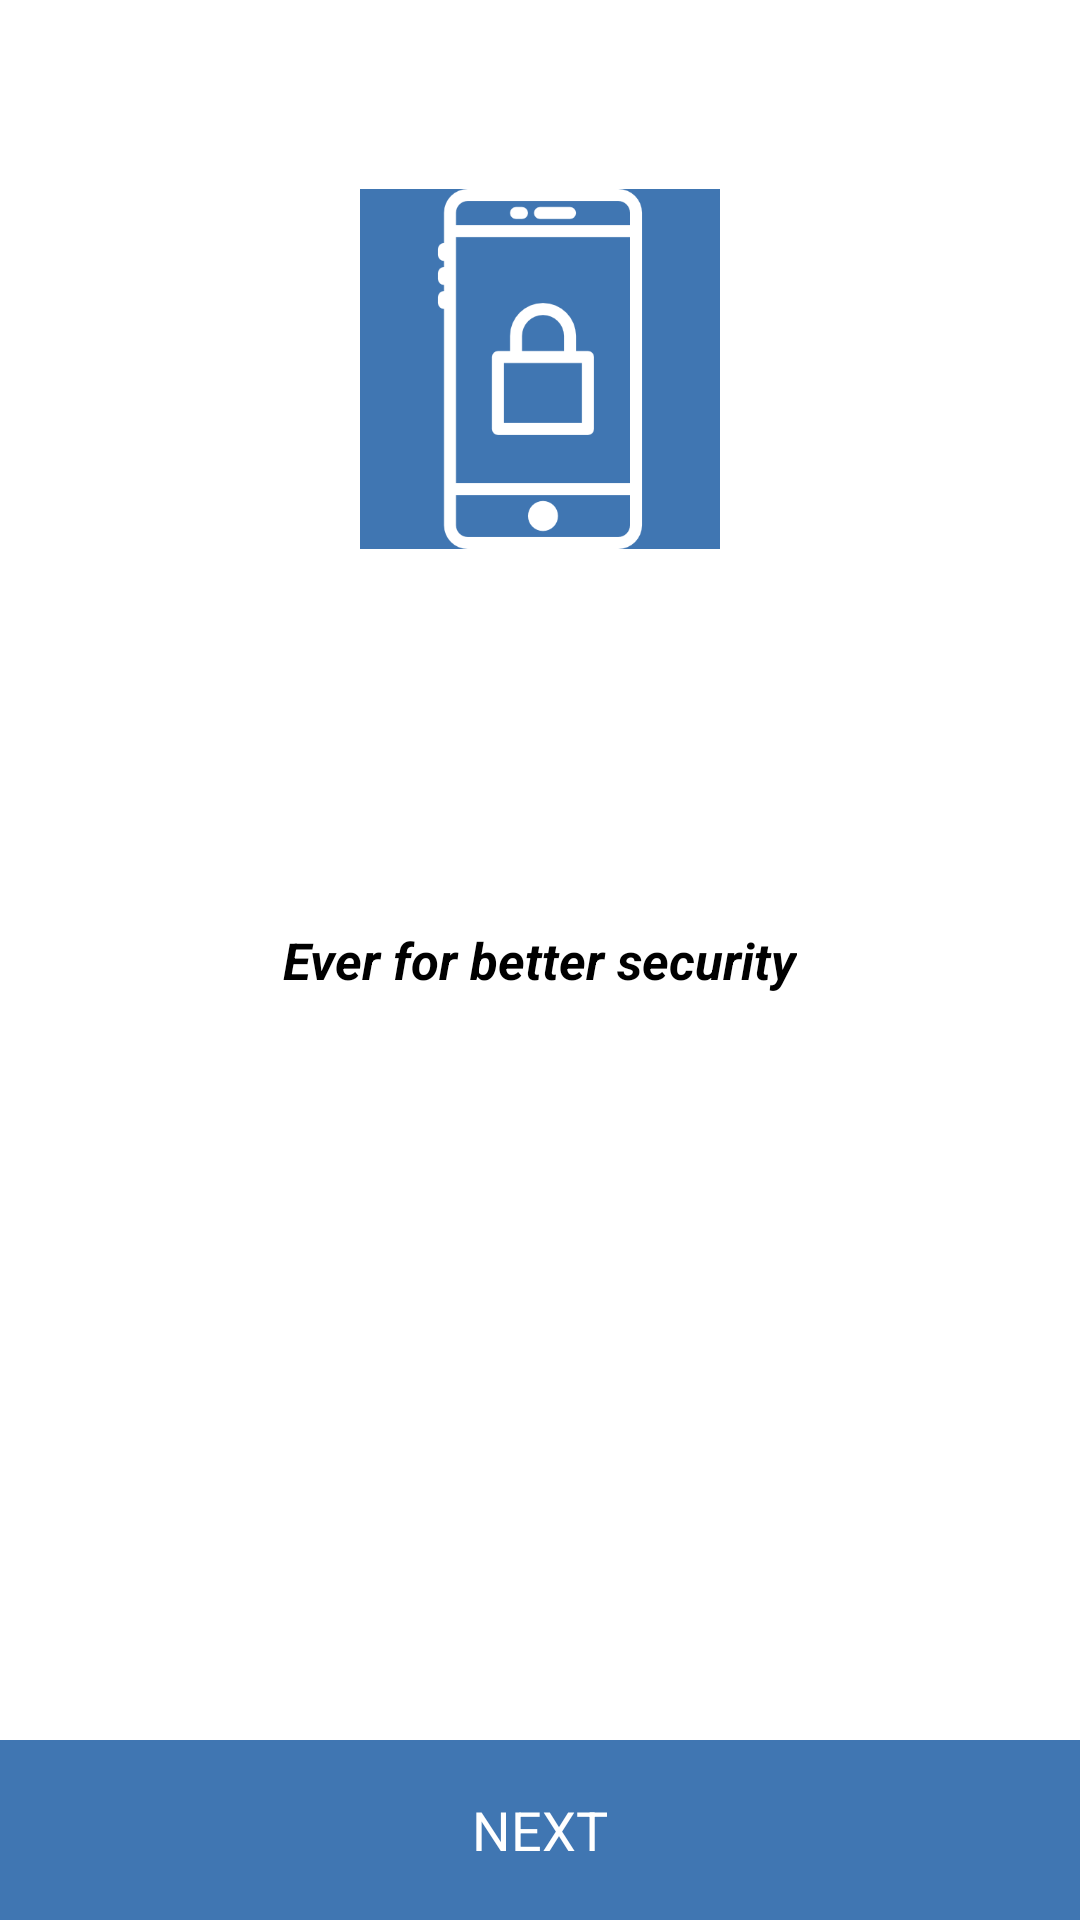

Write the Android layout XML for this screen, with the resource values it uses.
<!-- AndroidManifest.xml: application theme MyAppTheme -->
<!-- res/layout/splash.xml -->
<?xml version="1.0" encoding="utf-8"?>
<RelativeLayout xmlns:android="http://schemas.android.com/apk/res/android"
    android:layout_width="match_parent" android:layout_height="match_parent"
    android:background="@color/white">

    <Button
        android:id="@+id/start_now"
        android:layout_width="wrap_content"
        android:layout_height="60dp"
        android:layout_alignParentBottom="true"
        android:layout_alignParentEnd="true"
        android:layout_alignParentLeft="true"
        android:layout_alignParentRight="true"
        android:layout_alignParentStart="true"
        android:background="@color/mainEnd"
        android:text="NEXT"
        android:textColor="#fff" />

    <ImageView
        android:id="@+id/appIconSplash"
        android:layout_width="120dp"
        android:layout_height="120dp"
        android:layout_alignParentTop="true"
        android:layout_centerHorizontal="true"
        android:layout_marginTop="63dp"
        android:background="@color/mainEnd"
        android:src="@drawable/locker_icon" />

    <TextView
        android:layout_width="wrap_content"
        android:layout_height="wrap_content"
        android:textAppearance="?android:attr/textAppearanceSmall"
        android:text="@string/slogan"
        android:id="@+id/slogan"
        android:textColor="@color/black"
        android:layout_centerVertical="true"
        android:layout_centerHorizontal="true"
        android:textSize="17dp"
        android:textStyle="bold|italic" />
</RelativeLayout>
<!-- resources referenced by this layout -->
<resources>
  <color name="black">#000000</color>
  <color name="mainEnd">#4076b2</color>
  <color name="white">#ffffff</color>
  <!-- drawable locker_icon: png bitmap (drawable, 6443 bytes) -->
  <string name="slogan">Ever for better security</string>
  <style name="MyAppTheme" parent="android:Theme.Holo.Light.DarkActionBar">
          <item name="android:homeAsUpIndicator">@drawable/ic_back</item>
          <item name="android:actionBarStyle">@style/ActionBar</item>
  
      </style>
  <style name="ActionBar" parent="android:Widget.ActionBar">
          <item name="android:background">@color/mainEnd</item>
          <item name="android:icon">@android:color/transparent</item>
          <item name="android:titleTextStyle">@style/ActionBar.TitleText</item>
  
      </style>
  <style name="ActionBar.TitleText" parent="android:TextAppearance.Holo.Widget.ActionBar.Title">
          <item name="android:textColor">@android:color/white</item>
          <item name="android:textSize">18sp</item>
      </style>
</resources>
